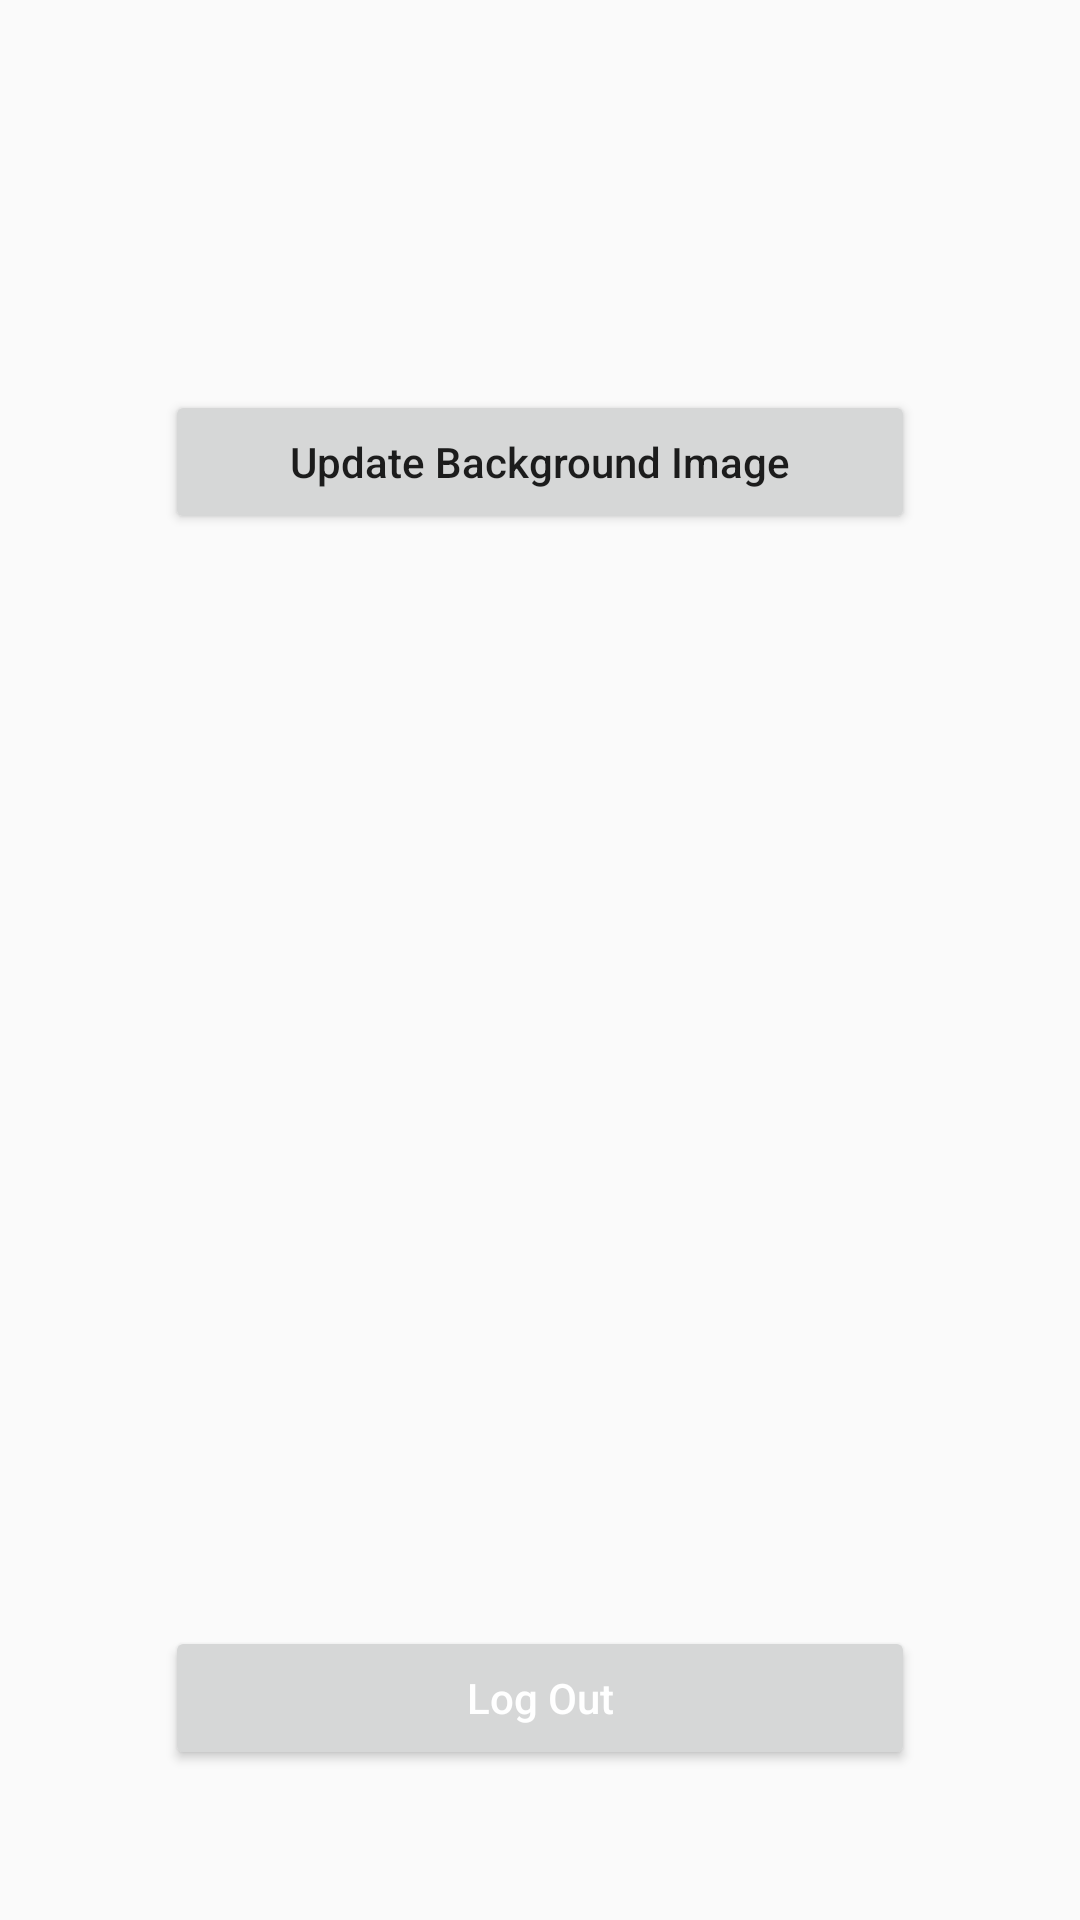

Reconstruct the res/layout file that produces this screen, plus the resources it refers to.
<!-- AndroidManifest.xml: application theme Theme.AppCompat.Light.NoActionBar -->
<!-- res/layout/activity_settings.xml -->
<?xml version="1.0" encoding="utf-8"?>
<RelativeLayout xmlns:android="http://schemas.android.com/apk/res/android"
    xmlns:tools="http://schemas.android.com/tools"
    android:id="@+id/rv_settings"
    android:layout_width="match_parent"
    android:layout_height="match_parent"
    tools:context=".activities.Settings">

    <Button
        android:id="@+id/btn_logOut"
        android:layout_width="250dp"
        android:layout_height="wrap_content"
        android:layout_alignParentBottom="true"
        android:layout_centerHorizontal="true"
        android:layout_marginBottom="50dp"
        android:text="Log Out"
        android:textAllCaps="false"
        android:textColor="#ffffff"
        tools:layout_editor_absoluteX="68dp"
        tools:layout_editor_absoluteY="379dp" />

    <Button
        android:id="@+id/btn_update"
        android:layout_width="250dp"
        android:layout_height="wrap_content"
        android:layout_alignParentTop="true"
        android:layout_centerHorizontal="true"
        android:layout_marginTop="130dp"
        android:text="Update Background Image"
        android:textAllCaps="false" />
</RelativeLayout>
<!-- resources referenced by this layout -->
<resources>

</resources>
